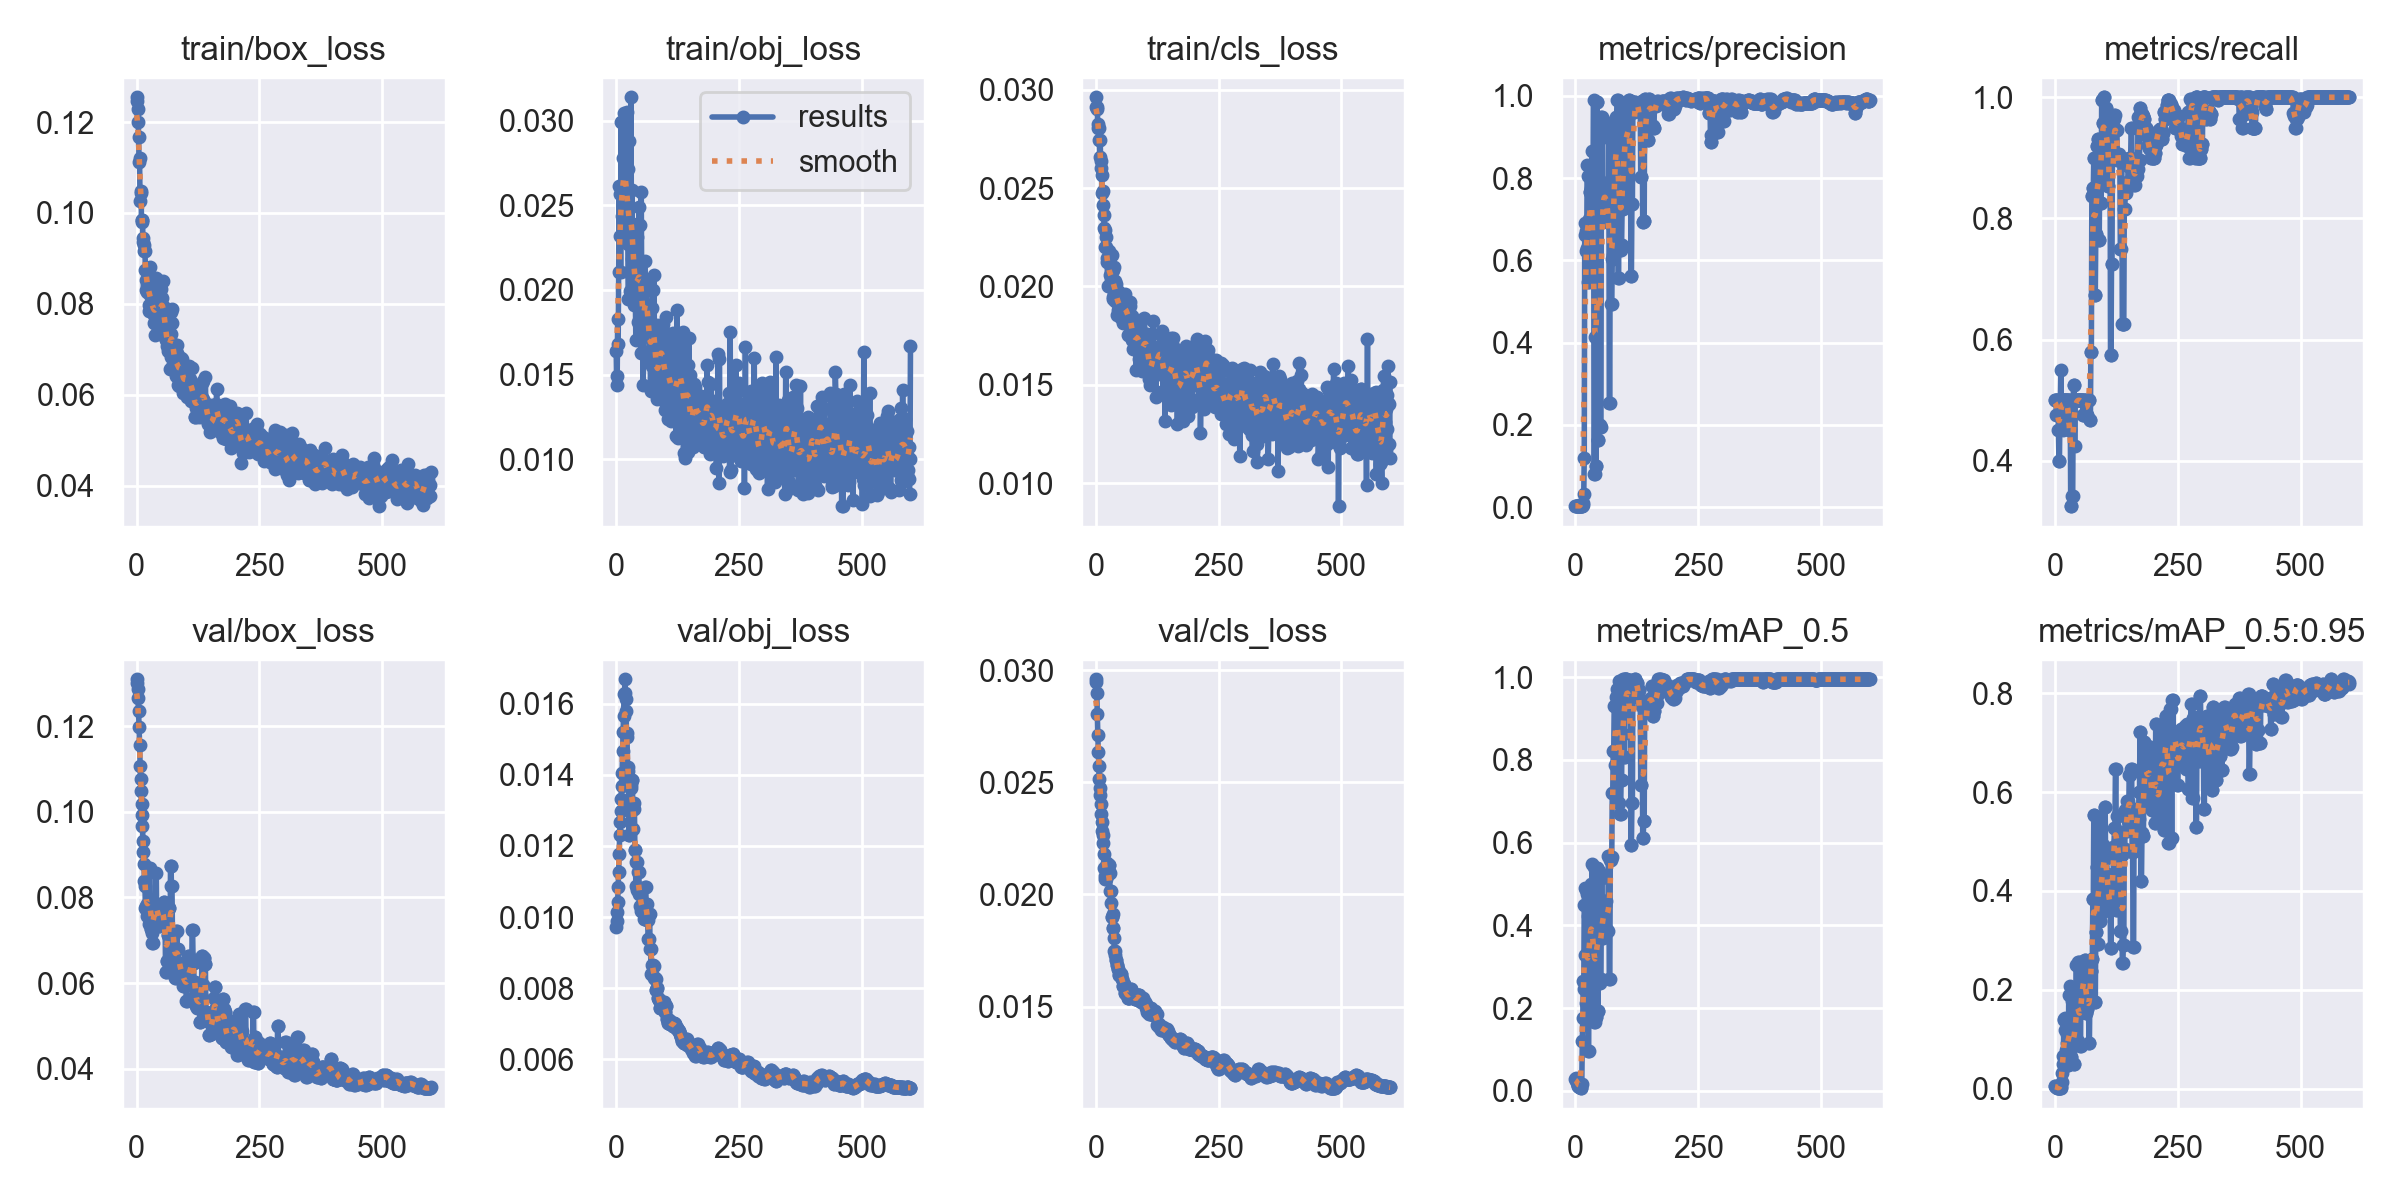

The file beside this chart, header and first rows:
epoch, train/box_loss, train/obj_loss, train/cls_loss, metrics/precision, metrics/recall, metrics/mAP_0.5, metrics/mAP_0.5:0.95, val/box_loss, val/obj_loss, val/cls_loss, x/lr0, x/lr1, x/lr2
0, 0.1246, 0.01639, 0.02961, 0.003494, 0.5, 0.03004, 0.005035, 0.1309, 0.009711, 0.02959, 0.0991, 0.0001, 0.0001
1, 0.1255, 0.01438, 0.02913, 0.003493, 0.5, 0.03122, 0.004756, 0.1301, 0.009891, 0.02945, 0.0973, 0.0002995, 0.0002995
2, 0.12, 0.01491, 0.0291, 0.003488, 0.5, 0.02569, 0.004406, 0.1286, 0.01016, 0.02897, 0.0955, 0.0004984, 0.0004984
3, 0.1229, 0.01829, 0.029, 0.003261, 0.475, 0.02266, 0.002998, 0.1266, 0.01043, 0.02804, 0.0937, 0.0006965, 0.0006965
4, 0.1167, 0.01682, 0.02827, 0.0034, 0.5, 0.01828, 0.002741, 0.1235, 0.01085, 0.02712, 0.09189, 0.0008941, 0.0008941
5, 0.1111, 0.02108, 0.02806, 0.003321, 0.5, 0.01152, 0.002095, 0.1199, 0.01127, 0.02635, 0.09009, 0.001091, 0.001091
6, 0.112, 0.02611, 0.02804, 0.003284, 0.5, 0.01148, 0.001693, 0.1155, 0.01176, 0.02571, 0.08829, 0.001287, 0.001287
7, 0.1025, 0.02321, 0.02745, 0.002887, 0.45, 0.01141, 0.001457, 0.1107, 0.01231, 0.02514, 0.08648, 0.001483, 0.001483
8, 0.1049, 0.02566, 0.0266, 0.00253, 0.4, 0.009728, 0.001288, 0.1076, 0.01267, 0.02473, 0.08468, 0.001678, 0.001678
9, 0.1045, 0.02105, 0.02744, 0.002513, 0.4, 0.00876, 0.001184, 0.1048, 0.01299, 0.02444, 0.08287, 0.001872, 0.001872
10, 0.09812, 0.02994, 0.026, 0.002964, 0.475, 0.01034, 0.001448, 0.1018, 0.01333, 0.02404, 0.08106, 0.002065, 0.002065
11, 0.09844, 0.02434, 0.02635, 0.003112, 0.5, 0.006686, 0.001246, 0.09914, 0.01368, 0.0236, 0.07926, 0.002258, 0.002258
12, 0.0984, 0.02567, 0.02566, 0.003477, 0.55, 0.006701, 0.001375, 0.0968, 0.01406, 0.02323, 0.07745, 0.00245, 0.00245
13, 0.0936, 0.02316, 0.02473, 0.002929, 0.475, 0.01793, 0.002714, 0.09314, 0.01467, 0.02283, 0.07564, 0.002642, 0.002642
14, 0.09454, 0.02778, 0.02484, 0.00308, 0.5, 0.1195, 0.01392, 0.0905, 0.01521, 0.02264, 0.07383, 0.002833, 0.002833
15, 0.09173, 0.02534, 0.02416, 0.005202, 0.5, 0.1758, 0.03123, 0.08781, 0.01565, 0.02231, 0.07202, 0.003023, 0.003023
16, 0.09303, 0.03042, 0.02361, 0.01117, 0.5, 0.2667, 0.06572, 0.08391, 0.01627, 0.02181, 0.07021, 0.003213, 0.003213
17, 0.09157, 0.02868, 0.02296, 0.03128, 0.45, 0.2472, 0.04976, 0.08259, 0.01629, 0.02119, 0.0684, 0.003402, 0.003402
18, 0.08746, 0.02554, 0.02286, 0.1199, 0.5, 0.4494, 0.1419, 0.07754, 0.01669, 0.02083, 0.06659, 0.00359, 0.00359
19, 0.08308, 0.02694, 0.02201, 0.6617, 0.5, 0.4907, 0.1394, 0.078, 0.01615, 0.02068, 0.06478, 0.003778, 0.003778
20, 0.08527, 0.02432, 0.02253, 0.6916, 0.5, 0.3292, 0.1198, 0.07738, 0.01579, 0.0207, 0.06296, 0.003965, 0.003965
21, 0.08407, 0.02382, 0.022, 0.6701, 0.5, 0.4863, 0.1438, 0.07851, 0.01516, 0.02075, 0.06115, 0.004151, 0.004151
22, 0.08265, 0.03049, 0.02122, 0.6235, 0.5, 0.2125, 0.07813, 0.0756, 0.01506, 0.02085, 0.05934, 0.004337, 0.004337
23, 0.08378, 0.02714, 0.02145, 0.6312, 0.5, 0.2145, 0.05272, 0.07841, 0.01423, 0.02141, 0.05752, 0.004522, 0.004522
24, 0.08618, 0.02274, 0.02, 0.8307, 0.5, 0.4756, 0.1101, 0.0785, 0.01396, 0.0211, 0.05571, 0.004706, 0.004706
25, 0.07841, 0.01949, 0.02133, 0.8052, 0.475, 0.4231, 0.09258, 0.07373, 0.0141, 0.02105, 0.05389, 0.00489, 0.00489
26, 0.07984, 0.02882, 0.02178, 0.5485, 0.5, 0.09654, 0.04703, 0.08693, 0.0123, 0.02133, 0.05207, 0.005073, 0.005073
27, 0.08812, 0.02106, 0.02, 0.5485, 0.5, 0.09654, 0.04703, 0.08693, 0.0123, 0.02133, 0.05026, 0.005255, 0.005255
28, 0.08199, 0.02376, 0.02113, 0.7012, 0.5, 0.4867, 0.1893, 0.07849, 0.01325, 0.02096, 0.04844, 0.005437, 0.005437
29, 0.07985, 0.01995, 0.02057, 0.7662, 0.45, 0.4298, 0.09346, 0.0727, 0.01372, 0.02014, 0.04662, 0.005618, 0.005618
30, 0.07888, 0.03138, 0.01997, 0.7662, 0.45, 0.4298, 0.09346, 0.0727, 0.01372, 0.02014, 0.0448, 0.005798, 0.005798
31, 0.07825, 0.02356, 0.02009, 0.7757, 0.5, 0.5004, 0.2071, 0.07172, 0.01362, 0.01963, 0.04298, 0.005978, 0.005978
32, 0.07976, 0.02591, 0.02161, 0.7026, 0.325, 0.3148, 0.0635, 0.06932, 0.01386, 0.01901, 0.04116, 0.006157, 0.006157
33, 0.08025, 0.02181, 0.02073, 0.7026, 0.325, 0.3148, 0.0635, 0.06932, 0.01386, 0.01901, 0.03934, 0.006335, 0.006335
34, 0.08323, 0.02001, 0.02083, 0.8662, 0.5, 0.5495, 0.1776, 0.07652, 0.01249, 0.01913, 0.03751, 0.006513, 0.006513
35, 0.07581, 0.02389, 0.01948, 0.7562, 0.3417, 0.3376, 0.08857, 0.07786, 0.01303, 0.01851, 0.03569, 0.00669, 0.00669
36, 0.07752, 0.01909, 0.01938, 0.7562, 0.3417, 0.3376, 0.08857, 0.07786, 0.01303, 0.01851, 0.03387, 0.006866, 0.006866
37, 0.07603, 0.0228, 0.01956, 0.989, 0.5, 0.542, 0.1601, 0.07498, 0.01321, 0.01804, 0.03204, 0.007042, 0.007042
38, 0.07325, 0.02073, 0.02101, 0.08016, 0.525, 0.1675, 0.04973, 0.078, 0.01189, 0.01746, 0.03022, 0.007217, 0.007217
39, 0.0856, 0.01939, 0.02028, 0.08016, 0.525, 0.1675, 0.04973, 0.078, 0.01189, 0.01746, 0.02839, 0.007392, 0.007392
40, 0.08134, 0.01705, 0.01928, 0.4125, 0.425, 0.4556, 0.1113, 0.08572, 0.01087, 0.01729, 0.02656, 0.007565, 0.007565
41, 0.07605, 0.02276, 0.02012, 0.1005, 0.5, 0.178, 0.09387, 0.07412, 0.01156, 0.01707, 0.02474, 0.007738, 0.007738
42, 0.08119, 0.01957, 0.0194, 0.1005, 0.5, 0.178, 0.09387, 0.07412, 0.01156, 0.01707, 0.02291, 0.007911, 0.007911
43, 0.0833, 0.02313, 0.0192, 0.9838, 0.5, 0.539, 0.2508, 0.078, 0.01075, 0.01684, 0.02108, 0.008083, 0.008083
44, 0.07471, 0.01812, 0.01853, 0.9838, 0.5, 0.539, 0.2508, 0.078, 0.01075, 0.01684, 0.01925, 0.008254, 0.008254
45, 0.0772, 0.0194, 0.01976, 0.1643, 0.5, 0.1938, 0.09659, 0.07337, 0.01128, 0.01667, 0.01742, 0.008424, 0.008424
46, 0.08131, 0.02492, 0.01882, 0.1643, 0.5, 0.1938, 0.09659, 0.07337, 0.01128, 0.01667, 0.01559, 0.008594, 0.008594
47, 0.0805, 0.01906, 0.01953, 0.9107, 0.5, 0.5324, 0.2561, 0.07438, 0.01065, 0.01639, 0.01376, 0.008763, 0.008763
48, 0.07327, 0.01975, 0.01895, 0.9107, 0.5, 0.5324, 0.2561, 0.07438, 0.01065, 0.01639, 0.01193, 0.008932, 0.008932
49, 0.07715, 0.02385, 0.01945, 0.1994, 0.5, 0.2603, 0.08887, 0.07574, 0.01031, 0.0164, 0.0101, 0.0091, 0.0091
50, 0.08326, 0.01627, 0.0185, 0.1994, 0.5, 0.2603, 0.08887, 0.07574, 0.01031, 0.0164, 0.009175, 0.009175, 0.009175
51, 0.07937, 0.02576, 0.0184, 0.1959, 0.5, 0.2698, 0.08606, 0.07607, 0.01017, 0.01645, 0.009175, 0.009175, 0.009175
52, 0.08118, 0.01954, 0.0194, 0.1959, 0.5, 0.2698, 0.08606, 0.07607, 0.01017, 0.01645, 0.009158, 0.009158, 0.009158
53, 0.08506, 0.01755, 0.0191, 0.9486, 0.5, 0.5139, 0.2568, 0.07784, 0.01037, 0.01625, 0.009142, 0.009142, 0.009142
54, 0.07942, 0.01932, 0.01936, 0.9486, 0.5, 0.5139, 0.2568, 0.07784, 0.01037, 0.01625, 0.009125, 0.009125, 0.009125
55, 0.077, 0.01442, 0.01813, 0.7134, 0.5, 0.3695, 0.1547, 0.07894, 0.01021, 0.0159, 0.009109, 0.009109, 0.009109
56, 0.07613, 0.01757, 0.01912, 0.7134, 0.5, 0.3695, 0.1547, 0.07894, 0.01021, 0.0159, 0.009092, 0.009092, 0.009092
57, 0.07417, 0.01788, 0.01874, 0.764, 0.475, 0.4248, 0.241, 0.07379, 0.009956, 0.01599, 0.009076, 0.009076, 0.009076
58, 0.07913, 0.0217, 0.01864, 0.764, 0.475, 0.4248, 0.241, 0.07379, 0.009956, 0.01599, 0.009059, 0.009059, 0.009059
59, 0.07661, 0.0189, 0.01867, 0.7473, 0.5, 0.4476, 0.2197, 0.06251, 0.01084, 0.01562, 0.009043, 0.009043, 0.009043
... 540 more rows
